Labelled photos from "DragonFruit_Training", an image-classification folder in Atharva2645/Agrisense-main. The possible labels are: grade A, grade B, grade C.

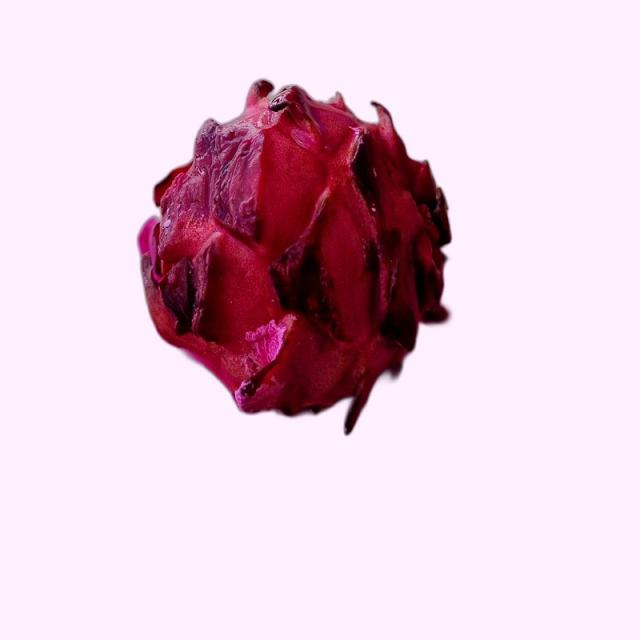
Label: grade B

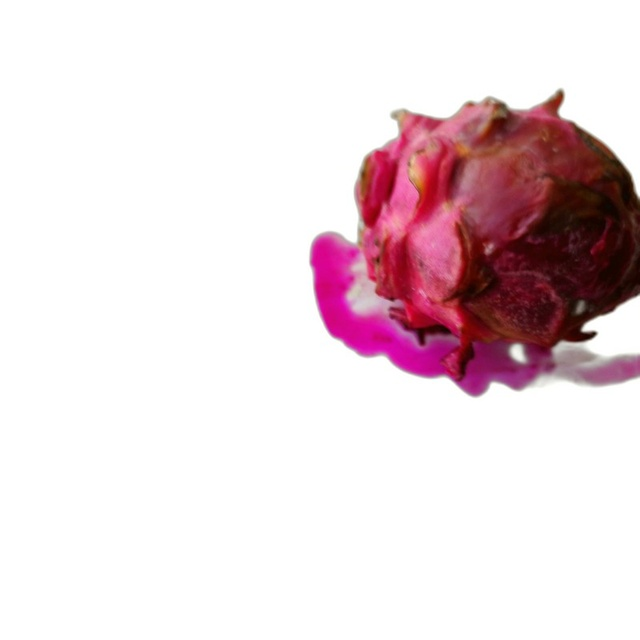
Label: grade C

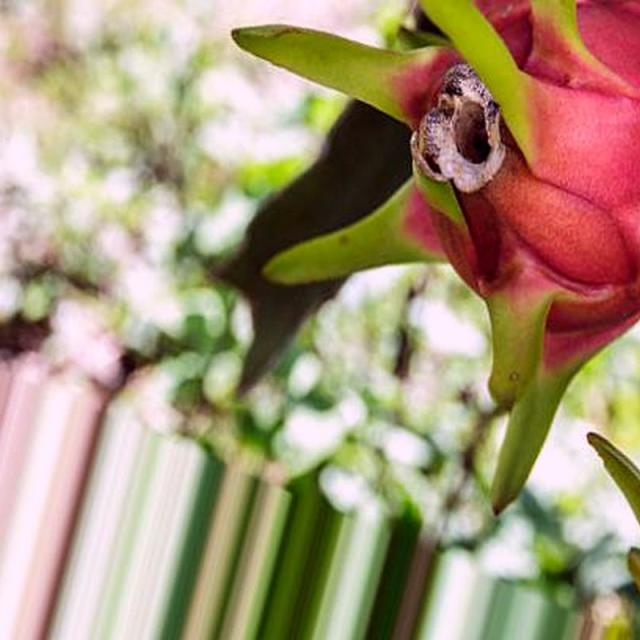
Label: grade A

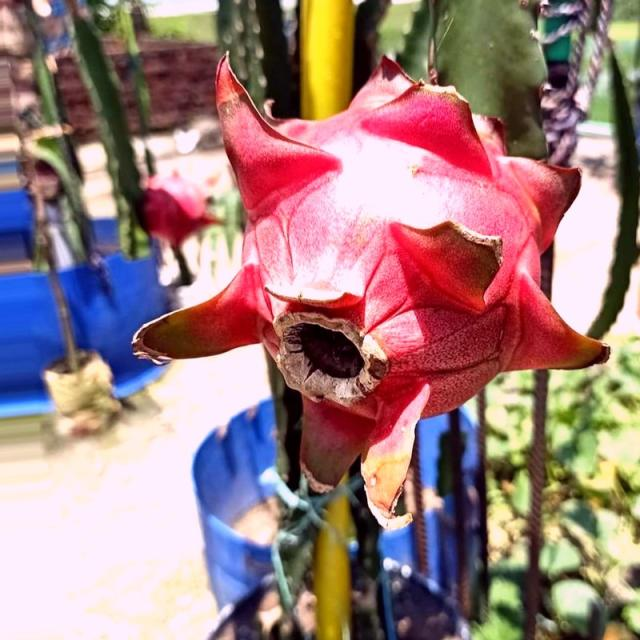
Label: grade A

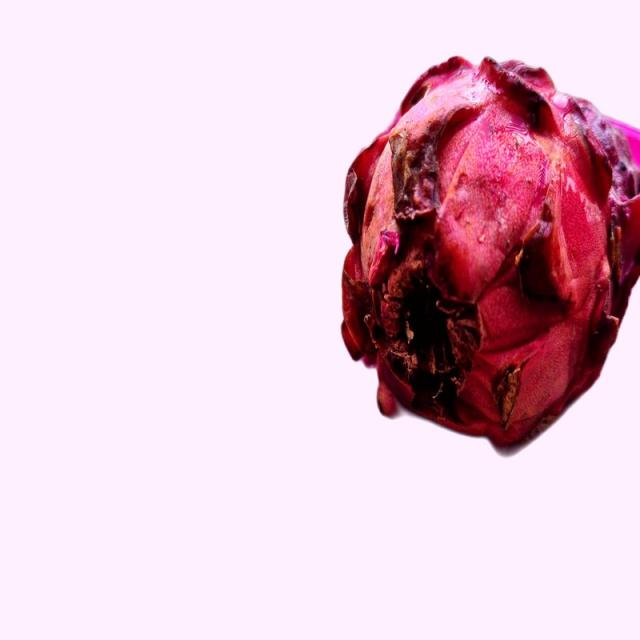
Label: grade B

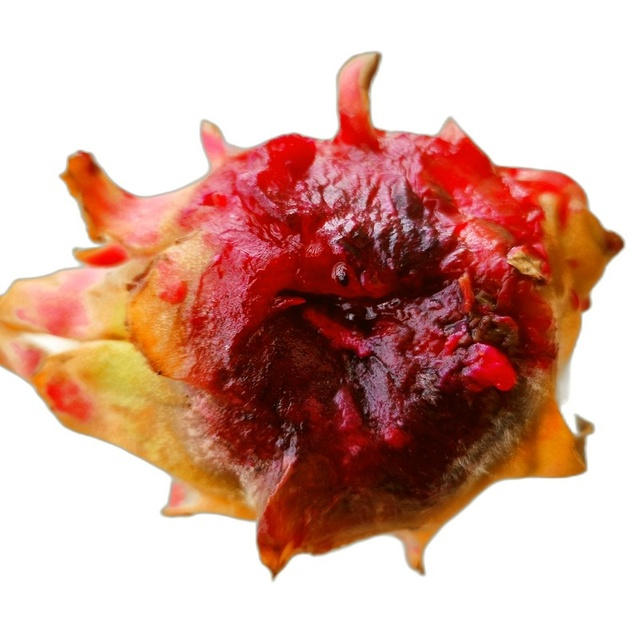
Label: grade C
